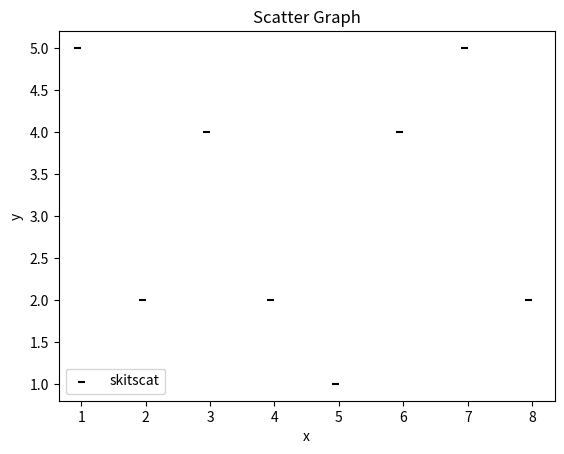

Reproduce this figure in Python.
import matplotlib.pyplot as plt
x=[1,2,3,4,5,6,7,8]
y=[5,2,4,2,1,4,5,2]
plt.scatter(x,y,label='skitscat',color='k',s=25,marker=0)
plt.xlabel('x')
plt.ylabel('y')
plt.title('Scatter Graph')
plt.legend()
plt.show()
